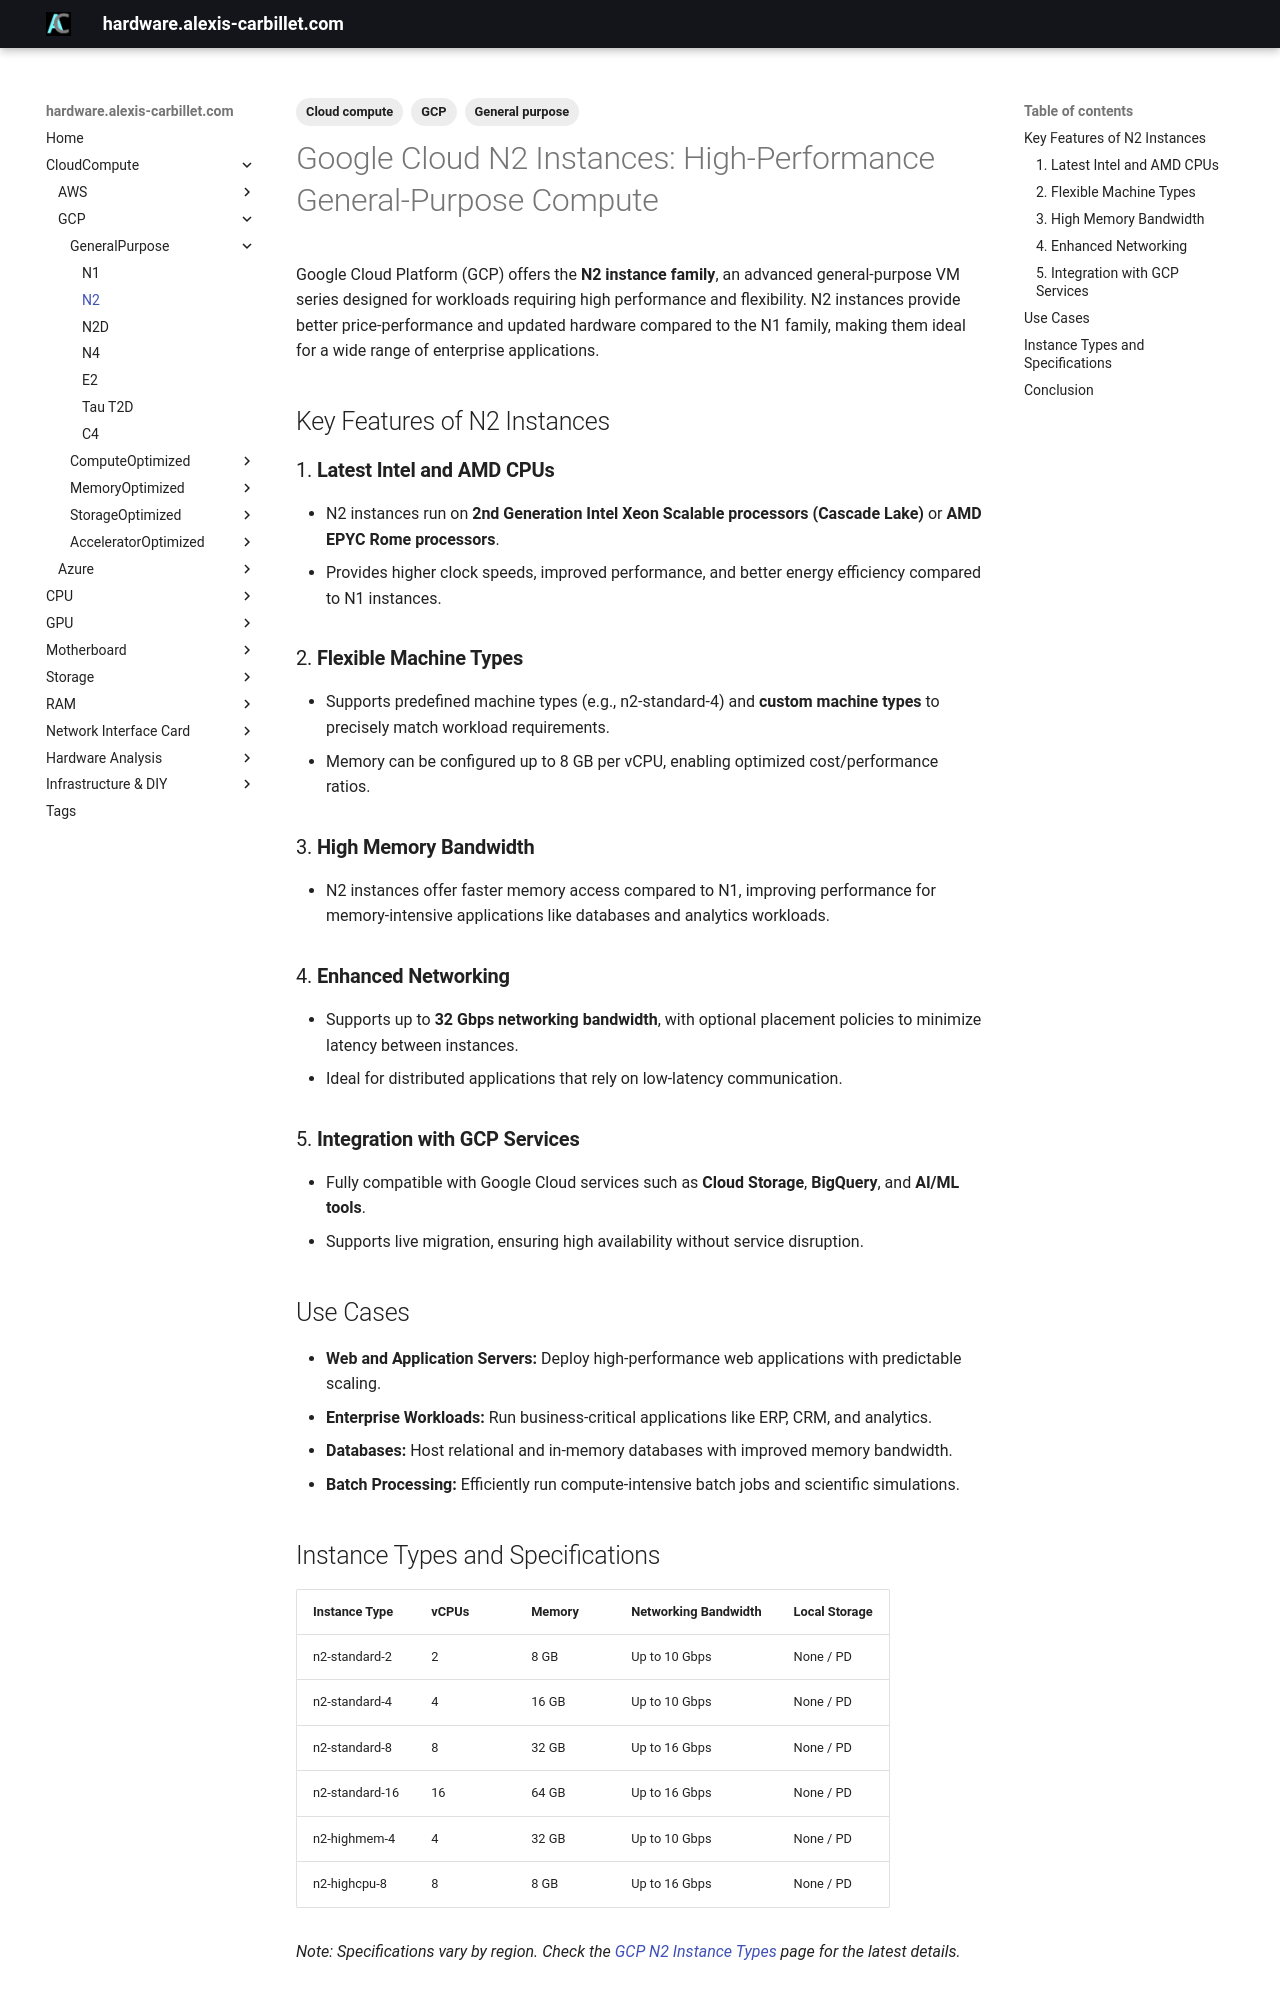

repository: alexiscarbillet/serverhub · page: CloudCompute/GCP/GeneralPurpose/N2/index.html · generator: mkdocs

---
tags:
  - Cloud compute
  - GCP
  - General purpose
---

# Google Cloud N2 Instances: High-Performance General-Purpose Compute

Google Cloud Platform (GCP) offers the **N2 instance family**, an advanced general-purpose VM series designed for workloads requiring high performance and flexibility. N2 instances provide better price-performance and updated hardware compared to the N1 family, making them ideal for a wide range of enterprise applications.

## Key Features of N2 Instances

### 1. **Latest Intel and AMD CPUs**

* N2 instances run on **2nd Generation Intel Xeon Scalable processors (Cascade Lake)** or **AMD EPYC Rome processors**.
* Provides higher clock speeds, improved performance, and better energy efficiency compared to N1 instances.

### 2. **Flexible Machine Types**

* Supports predefined machine types (e.g., n2-standard-4) and **custom machine types** to precisely match workload requirements.
* Memory can be configured up to 8 GB per vCPU, enabling optimized cost/performance ratios.

### 3. **High Memory Bandwidth**

* N2 instances offer faster memory access compared to N1, improving performance for memory-intensive applications like databases and analytics workloads.

### 4. **Enhanced Networking**

* Supports up to **32 Gbps networking bandwidth**, with optional placement policies to minimize latency between instances.
* Ideal for distributed applications that rely on low-latency communication.

### 5. **Integration with GCP Services**

* Fully compatible with Google Cloud services such as **Cloud Storage**, **BigQuery**, and **AI/ML tools**.
* Supports live migration, ensuring high availability without service disruption.

## Use Cases

* **Web and Application Servers:** Deploy high-performance web applications with predictable scaling.
* **Enterprise Workloads:** Run business-critical applications like ERP, CRM, and analytics.
* **Databases:** Host relational and in-memory databases with improved memory bandwidth.
* **Batch Processing:** Efficiently run compute-intensive batch jobs and scientific simulations.
